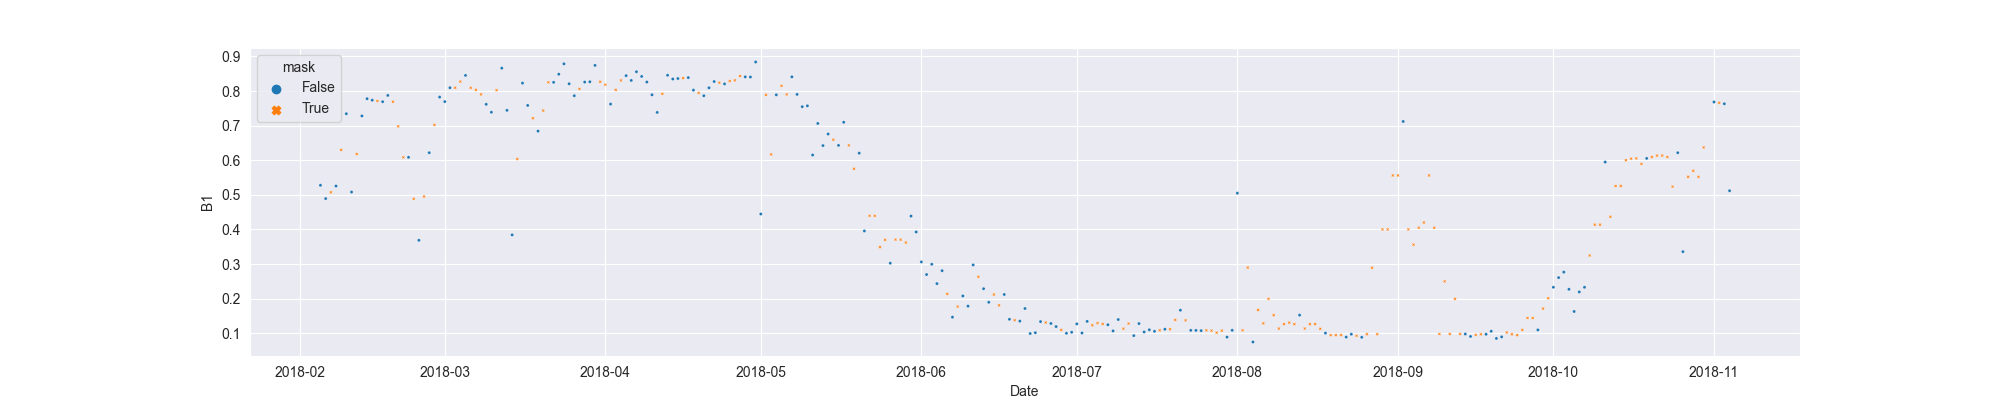

The file beside this chart, header and first rows:
system:time_start, B1, B1_interpolate
2018-02-05, 0.5275, 0.5275
2018-02-06, 0.4891, 0.4891
2018-02-07, , 0.5072
2018-02-08, 0.5253, 0.5253
2018-02-09, , 0.6298
2018-02-10, 0.7343, 0.7343
2018-02-11, 0.508, 0.508
2018-02-12, , 0.618
2018-02-13, 0.7279, 0.7279
2018-02-14, 0.7778, 0.7778
2018-02-15, 0.7734, 0.7734
2018-02-16, , 0.7713
2018-02-17, 0.7691, 0.7691
2018-02-18, 0.7872, 0.7872
2018-02-19, , 0.7691
2018-02-20, , 0.6978
2018-02-21, , 0.6083
2018-02-22, 0.6083, 0.6083
2018-02-23, , 0.4884
2018-02-24, 0.3685, 0.3685
2018-02-25, , 0.4951
2018-02-26, 0.6217, 0.6217
2018-02-27, , 0.7021
2018-02-28, 0.7825, 0.7825
2018-03-01, 0.7694, 0.7694
2018-03-02, 0.8095, 0.8095
2018-03-03, , 0.8095
2018-03-04, , 0.8273
2018-03-05, 0.845, 0.845
2018-03-06, , 0.8093
2018-03-07, , 0.8033
2018-03-08, , 0.7902
2018-03-09, 0.7615, 0.7615
2018-03-10, 0.7387, 0.7387
2018-03-11, , 0.8024
2018-03-12, 0.866, 0.866
2018-03-13, 0.7441, 0.7441
2018-03-14, 0.3841, 0.3841
2018-03-15, , 0.6035
2018-03-16, 0.8228, 0.8228
2018-03-17, 0.7583, 0.7583
2018-03-18, , 0.7212
2018-03-19, 0.6841, 0.6841
2018-03-20, , 0.7435
2018-03-21, , 0.8251
2018-03-22, 0.8251, 0.8251
2018-03-23, 0.8485, 0.8485
2018-03-24, 0.8786, 0.8786
2018-03-25, 0.821, 0.821
2018-03-26, 0.7864, 0.7864
2018-03-27, , 0.8061
2018-03-28, 0.8258, 0.8258
2018-03-29, 0.8268, 0.8268
2018-03-30, 0.874, 0.874
2018-03-31, , 0.8268
2018-04-01, , 0.8181
2018-04-02, 0.7623, 0.7623
2018-04-03, , 0.8033
2018-04-04, , 0.8305
2018-04-05, 0.8444, 0.8444
... 213 more rows
